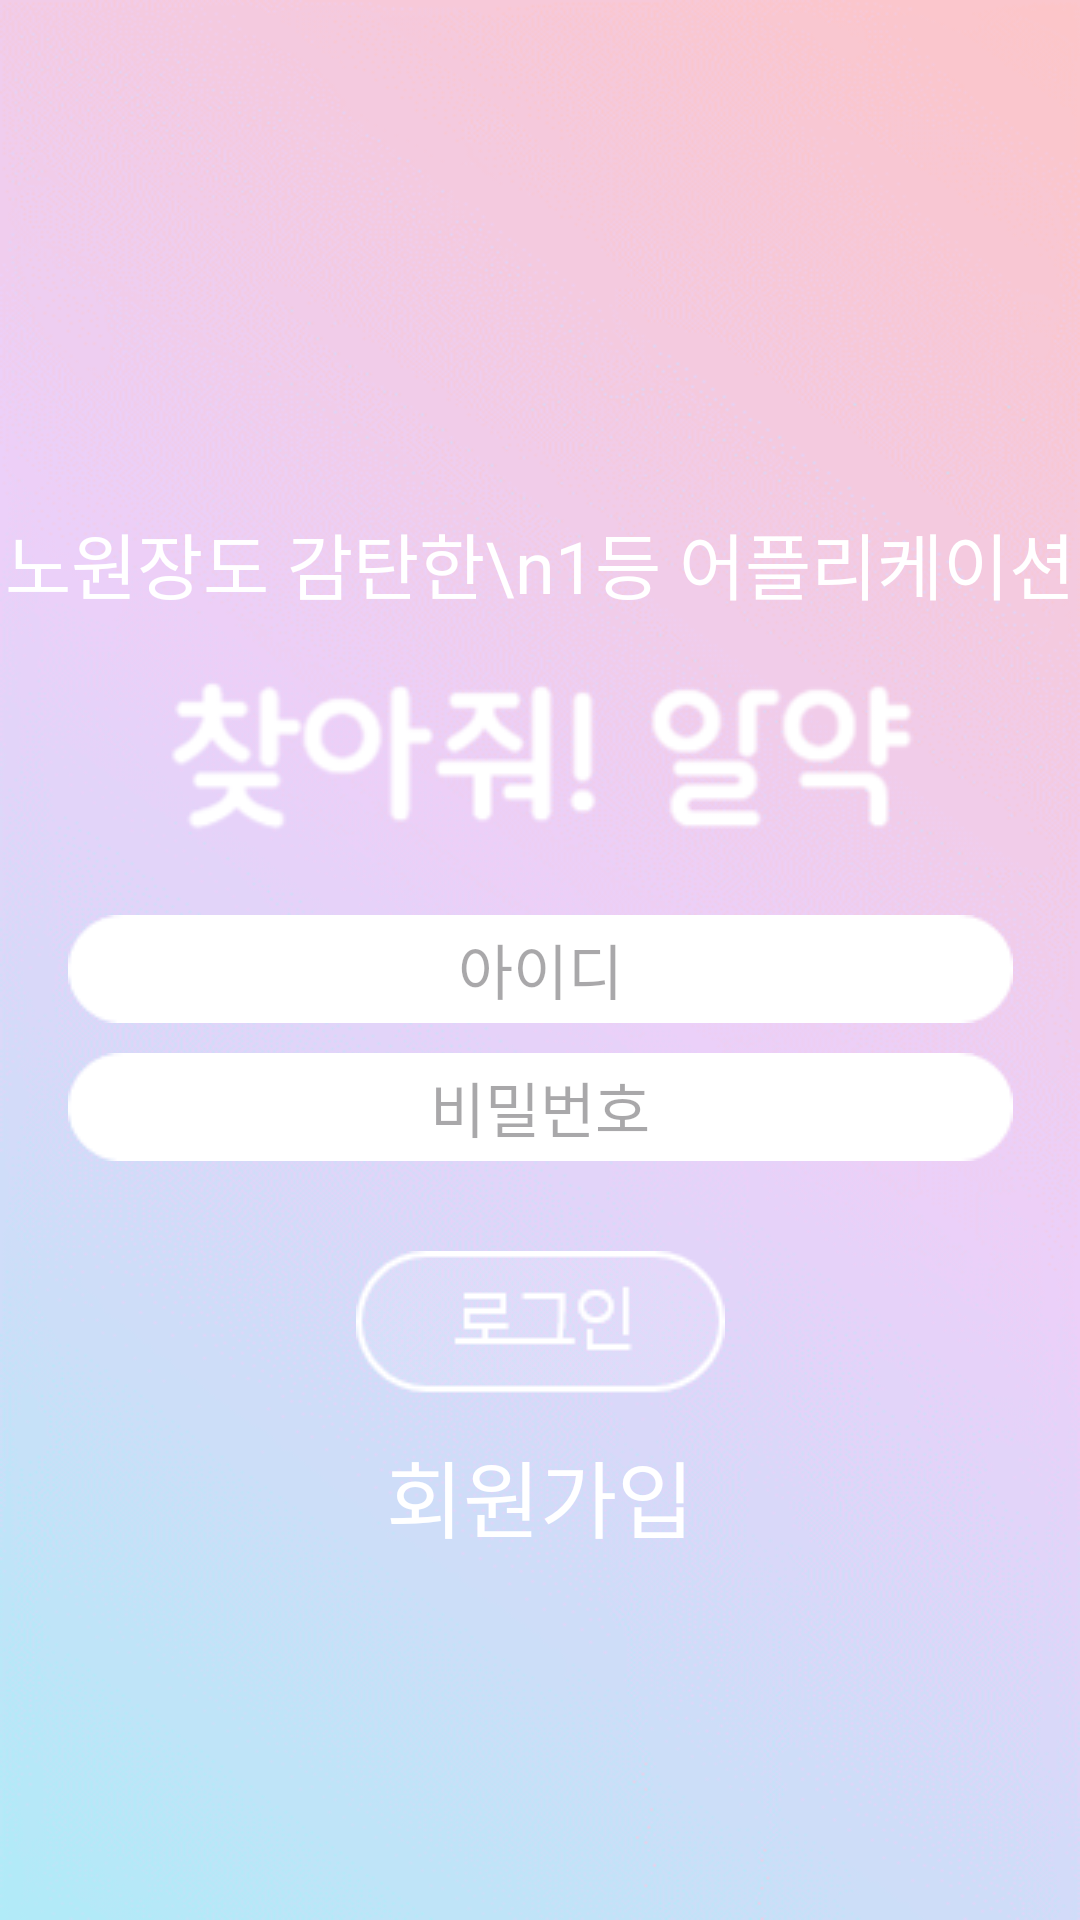

Layout XML and referenced resources for this Android screen:
<!-- AndroidManifest.xml: application theme Theme.AICD -->
<!-- res/layout/activity_login.xml -->
<?xml version="1.0" encoding="utf-8"?>
<androidx.constraintlayout.widget.ConstraintLayout xmlns:android="http://schemas.android.com/apk/res/android"
    xmlns:app="http://schemas.android.com/apk/res-auto"
    xmlns:tools="http://schemas.android.com/tools"
    android:layout_width="match_parent"
    android:layout_height="match_parent"
    tools:context=".LoginActivity"
    android:background="@drawable/background">

    <TextView
        android:id="@+id/tx_subtitle"
        android:layout_width="wrap_content"
        android:layout_height="wrap_content"
        android:layout_marginTop="170dp"
        android:fontFamily="@font/nanum_gothic"
        android:text="노원장도 감탄한\n1등 어플리케이션"
        android:textAlignment="center"
        android:textColor="@color/white"
        android:textSize="24sp"
        android:typeface="normal"
        app:layout_constraintEnd_toEndOf="parent"
        app:layout_constraintStart_toStartOf="parent"
        app:layout_constraintTop_toTopOf="parent" />

    <EditText
        android:id="@+id/et_email"
        android:layout_width="wrap_content"
        android:layout_height="wrap_content"
        android:layout_marginTop="25dp"
        android:background="@drawable/idpw"
        android:ems="10"
        android:hint="아이디"
        android:inputType="textEmailAddress"
        android:textAlignment="center"
        android:textSize="20sp"
        app:layout_constraintEnd_toEndOf="parent"
        app:layout_constraintStart_toStartOf="parent"
        app:layout_constraintTop_toBottomOf="@+id/tx_title" />

    <EditText
        android:id="@+id/et_pwd"
        android:layout_width="wrap_content"
        android:layout_height="wrap_content"
        android:layout_marginTop="10dp"
        android:background="@drawable/idpw"
        android:ems="10"
        android:hint="비밀번호"
        android:inputType="textPassword"
        android:textAlignment="center"
        android:textSize="20sp"
        app:layout_constraintEnd_toEndOf="parent"
        app:layout_constraintStart_toStartOf="parent"
        app:layout_constraintTop_toBottomOf="@+id/et_email" />

    <ImageView
        android:id="@+id/tx_title"
        android:layout_width="wrap_content"
        android:layout_height="wrap_content"
        android:layout_marginTop="20dp"
        android:src="@drawable/title_main"
        app:layout_constraintEnd_toEndOf="parent"
        app:layout_constraintHorizontal_bias="0.498"
        app:layout_constraintStart_toStartOf="parent"
        app:layout_constraintTop_toBottomOf="@+id/tx_subtitle" />

    <ImageView
        android:id="@+id/btn_login"
        android:layout_width="wrap_content"
        android:layout_height="wrap_content"
        android:layout_marginTop="30dp"
        android:src="@drawable/login"
        app:layout_constraintEnd_toEndOf="parent"
        app:layout_constraintStart_toStartOf="parent"
        app:layout_constraintTop_toBottomOf="@+id/et_pwd" />

    <TextView
        android:id="@+id/btn_register"
        android:layout_width="wrap_content"
        android:layout_height="wrap_content"
        android:layout_marginTop="10dp"
        android:text="회원가입"
        android:textAlignment="center"
        android:textColor="@color/white"
        android:textSize="28sp"
        app:layout_constraintEnd_toEndOf="parent"
        app:layout_constraintStart_toStartOf="parent"
        app:layout_constraintTop_toBottomOf="@+id/btn_login" />


</androidx.constraintlayout.widget.ConstraintLayout>
<!-- resources referenced by this layout -->
<resources>
  <color name="white">#FFFFFFFF</color>
  <!-- drawable background: png bitmap (drawable, 60932 bytes) -->
  <!-- drawable idpw: png bitmap (drawable, 458 bytes) -->
  <!-- drawable login: png bitmap (drawable, 962 bytes) -->
  <!-- drawable title_main: png bitmap (drawable, 5264 bytes) -->
  <style name="Theme.AICD" parent="Base.Theme.AICD" />
  <style name="Base.Theme.AICD" parent="Theme.Material3.DayNight.NoActionBar">
          
          
          <item name="colorPrimary">@color/main_pink</item>
      </style>
  <color name="main_pink">#FFFCC5C8</color>
</resources>
